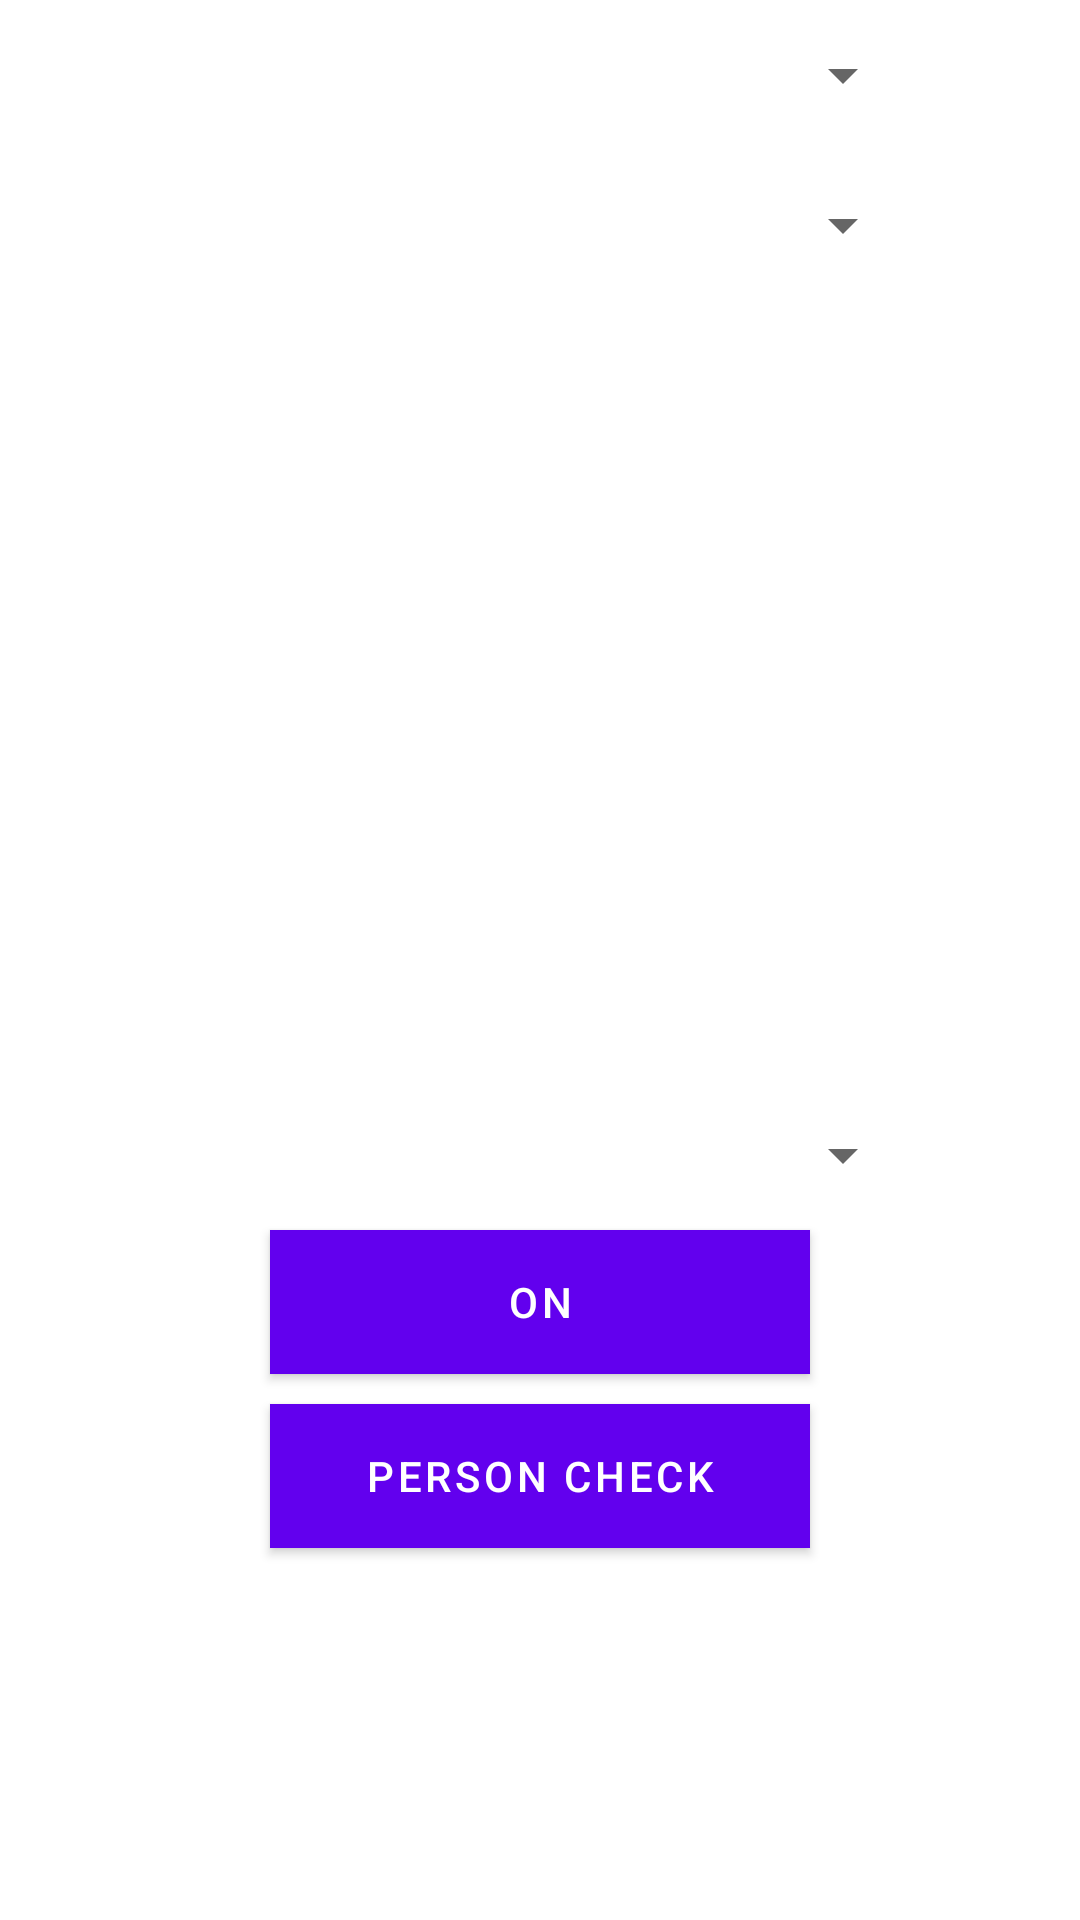

Produce the Android XML layout that renders to this screen, including the resource entries it uses.
<!-- AndroidManifest.xml: fallback theme Theme.MaterialComponents.DayNight.NoActionBar -->
<!-- res/layout/fragment_city_light.xml -->
<?xml version="1.0" encoding="utf-8"?>
<LinearLayout android:layout_height="match_parent"
    android:layout_width="match_parent"
    android:orientation="vertical"
    xmlns:android="http://schemas.android.com/apk/res/android">


    <androidx.appcompat.widget.AppCompatSpinner
        android:id="@+id/SpinerCity"
        android:layout_width="250dp"
        android:layout_gravity="center"

        android:layout_height="50dp"/>

    <androidx.appcompat.widget.AppCompatSpinner
        android:id="@+id/SpinerStreet"
        android:layout_width="250dp"
        android:layout_gravity="center"
        android:layout_height="50dp"/>


   <androidx.recyclerview.widget.RecyclerView
       android:layout_width="match_parent"
       android:id="@+id/rcvLights"
       android:layout_marginTop="10dp"
       android:layout_height="250dp"/>
    <Spinner
        android:id="@+id/spinerMode"
        android:layout_gravity="center"
        android:layout_width="250dp"
        android:layout_height="50dp"/>

    <Button
android:textColor="@android:color/background_light"
        android:id="@+id/btnOnof"
        android:layout_width="180dp"
        android:layout_height="wrap_content"
        android:layout_gravity="center"
        android:background="#3F51B5"
        android:text="On"
        android:visibility="visible" />
    <Button
android:textColor="@android:color/background_light"
        android:id="@+id/btnPerson"
        android:layout_marginTop="10dp"
        android:layout_width="180dp"
        android:layout_height="wrap_content"
        android:layout_gravity="center"
        android:background="#3F51B5"
        android:text="Person Check"
        android:visibility="visible" />

</LinearLayout>
<!-- resources referenced by this layout -->
<resources>

</resources>
